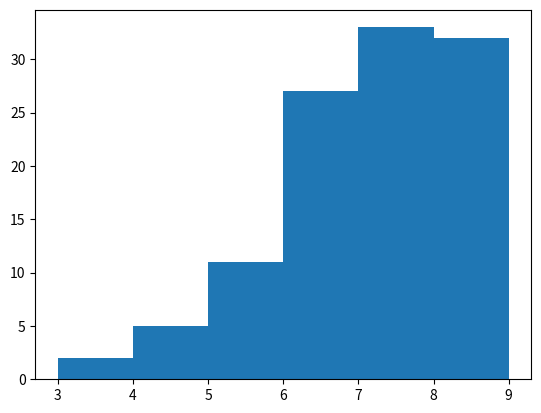

Source code (Python):
import matplotlib.pyplot as plt

grades = [8,9,6,7,7,6,8,7,8,7,7,7,6,8,6,7,8,3,8,5,3,8,7,7,8,9,5,8,7,7,6,4,8,5,7,6,5,6,7,8,7,4,8,6,5,6,7,9,7,6,6,8,7,7,5,8,7,7,5,7,4,8,6,6,8,8,7,6,7,6,8,7,7,6,7,6,8,8,6,7,7,8,8,5,6,8,7,5,6,6,6,9,5,4,6,7,6,6,5,9,4,7,6,8,7,9,7,6,8,9]

plt.hist(grades, bins=6)
plt.show()
